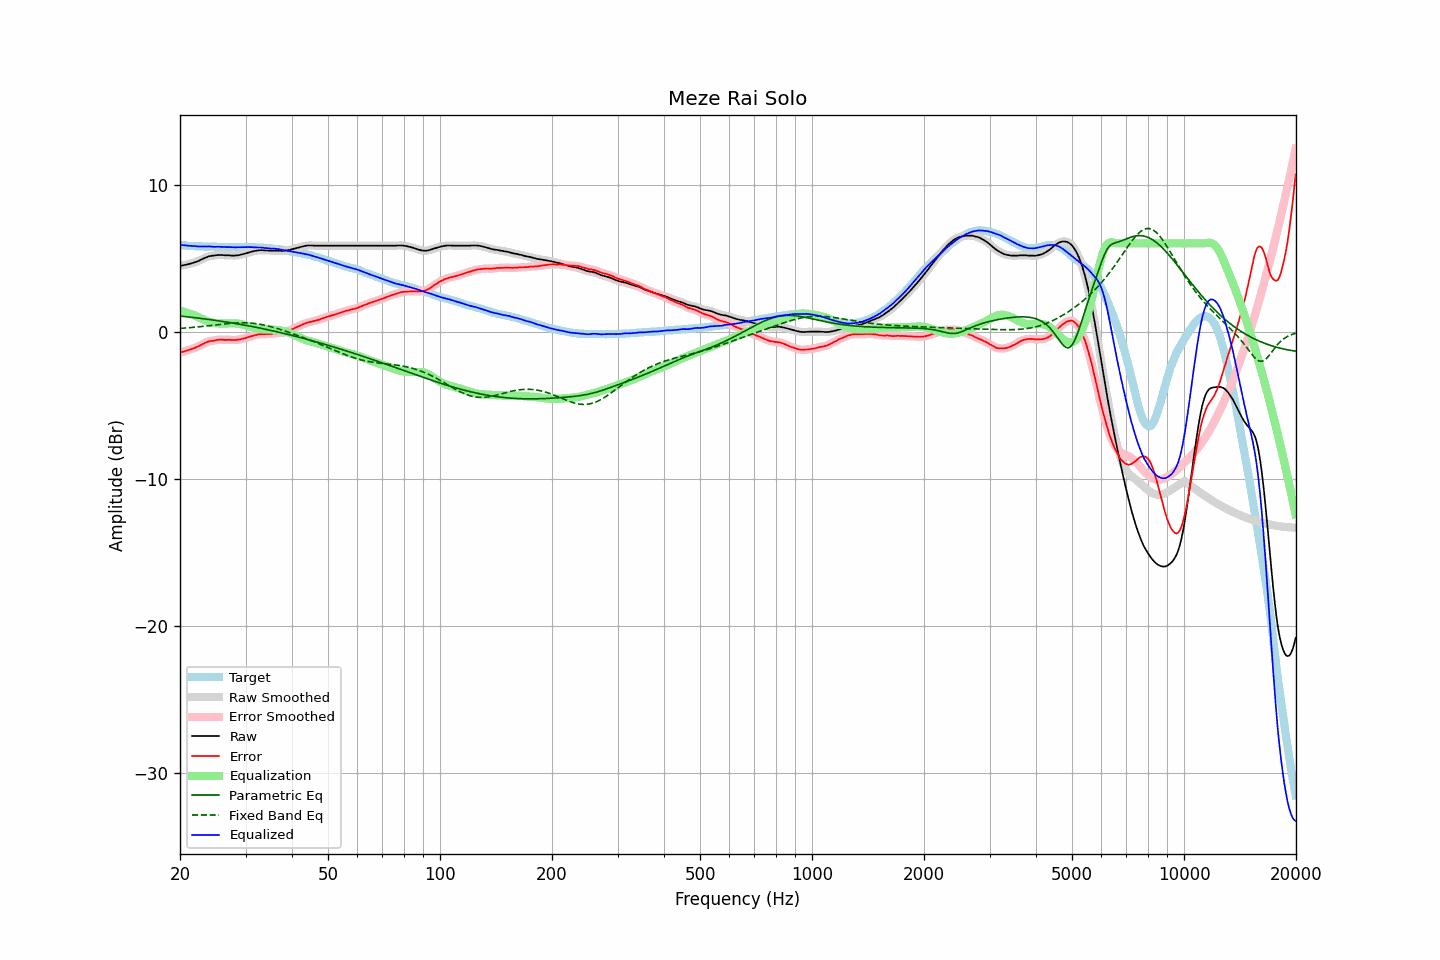

Source data for this figure (header and first rows):
frequency, raw, error, smoothed, error_smoothed, equalization, parametric_eq, fixed_band_eq, equalized_raw, equalized_smoothed, target
20.00, 4.47, -1.43, 4.47, -1.43, 1.42, 1.06, 0.22, 5.89, 5.89, 5.90
20.20, 4.49, -1.39, 4.49, -1.39, 1.39, 1.05, 0.23, 5.88, 5.88, 5.88
20.40, 4.51, -1.36, 4.51, -1.36, 1.36, 1.04, 0.24, 5.87, 5.87, 5.87
20.61, 4.53, -1.34, 4.53, -1.33, 1.33, 1.03, 0.24, 5.86, 5.86, 5.87
20.81, 4.56, -1.29, 4.56, -1.29, 1.30, 1.02, 0.25, 5.86, 5.86, 5.85
21.02, 4.58, -1.26, 4.58, -1.26, 1.26, 1.00, 0.26, 5.84, 5.85, 5.84
21.23, 4.61, -1.22, 4.61, -1.22, 1.23, 0.99, 0.27, 5.84, 5.84, 5.83
21.44, 4.64, -1.20, 4.64, -1.19, 1.19, 0.98, 0.28, 5.83, 5.83, 5.84
21.66, 4.67, -1.16, 4.67, -1.15, 1.15, 0.97, 0.29, 5.82, 5.82, 5.83
21.87, 4.71, -1.10, 4.71, -1.11, 1.11, 0.95, 0.30, 5.82, 5.81, 5.81
22.09, 4.74, -1.06, 4.74, -1.06, 1.06, 0.94, 0.31, 5.80, 5.80, 5.80
22.31, 4.78, -1.02, 4.78, -1.02, 1.01, 0.93, 0.32, 5.79, 5.80, 5.80
22.54, 4.83, -0.96, 4.83, -0.97, 0.96, 0.91, 0.33, 5.79, 5.79, 5.79
22.76, 4.89, -0.91, 4.89, -0.91, 0.90, 0.90, 0.34, 5.79, 5.79, 5.80
22.99, 4.94, -0.85, 4.94, -0.85, 0.85, 0.89, 0.36, 5.79, 5.79, 5.79
23.22, 4.99, -0.79, 4.99, -0.79, 0.80, 0.87, 0.37, 5.79, 5.79, 5.78
23.45, 5.04, -0.74, 5.04, -0.74, 0.75, 0.86, 0.38, 5.79, 5.79, 5.78
23.69, 5.08, -0.70, 5.08, -0.70, 0.71, 0.84, 0.39, 5.79, 5.79, 5.78
23.92, 5.12, -0.66, 5.12, -0.66, 0.67, 0.83, 0.40, 5.79, 5.79, 5.78
24.16, 5.14, -0.64, 5.14, -0.64, 0.64, 0.81, 0.42, 5.78, 5.78, 5.78
24.40, 5.16, -0.63, 5.16, -0.62, 0.62, 0.80, 0.43, 5.78, 5.78, 5.79
24.65, 5.17, -0.62, 5.17, -0.61, 0.60, 0.78, 0.44, 5.77, 5.77, 5.79
24.89, 5.19, -0.58, 5.19, -0.59, 0.58, 0.77, 0.46, 5.77, 5.77, 5.77
25.14, 5.20, -0.56, 5.20, -0.57, 0.57, 0.75, 0.47, 5.77, 5.77, 5.76
25.39, 5.21, -0.55, 5.21, -0.55, 0.56, 0.73, 0.48, 5.77, 5.77, 5.76
25.65, 5.21, -0.54, 5.21, -0.55, 0.55, 0.72, 0.49, 5.76, 5.77, 5.75
25.91, 5.21, -0.54, 5.21, -0.55, 0.55, 0.70, 0.51, 5.76, 5.76, 5.75
26.16, 5.20, -0.56, 5.20, -0.55, 0.55, 0.69, 0.52, 5.75, 5.75, 5.76
26.43, 5.19, -0.56, 5.19, -0.56, 0.55, 0.67, 0.53, 5.74, 5.75, 5.75
26.69, 5.19, -0.56, 5.19, -0.56, 0.55, 0.65, 0.54, 5.74, 5.74, 5.75
26.96, 5.19, -0.56, 5.19, -0.56, 0.56, 0.63, 0.55, 5.75, 5.75, 5.75
27.23, 5.18, -0.56, 5.18, -0.56, 0.57, 0.62, 0.56, 5.75, 5.75, 5.74
27.50, 5.17, -0.56, 5.17, -0.56, 0.57, 0.60, 0.57, 5.74, 5.74, 5.73
27.77, 5.17, -0.57, 5.17, -0.57, 0.57, 0.58, 0.58, 5.74, 5.74, 5.74
28.05, 5.17, -0.57, 5.17, -0.57, 0.56, 0.56, 0.58, 5.73, 5.73, 5.74
28.33, 5.18, -0.56, 5.18, -0.56, 0.56, 0.54, 0.59, 5.74, 5.73, 5.74
28.62, 5.19, -0.55, 5.19, -0.55, 0.54, 0.52, 0.60, 5.73, 5.74, 5.74
28.90, 5.21, -0.54, 5.21, -0.53, 0.53, 0.51, 0.60, 5.74, 5.74, 5.75
29.19, 5.24, -0.50, 5.24, -0.51, 0.51, 0.49, 0.60, 5.75, 5.74, 5.74
29.48, 5.26, -0.48, 5.26, -0.48, 0.48, 0.47, 0.60, 5.74, 5.75, 5.74
29.78, 5.29, -0.45, 5.29, -0.46, 0.46, 0.45, 0.60, 5.74, 5.75, 5.74
30.08, 5.32, -0.44, 5.32, -0.43, 0.42, 0.43, 0.60, 5.74, 5.75, 5.76
30.38, 5.36, -0.39, 5.36, -0.39, 0.39, 0.41, 0.60, 5.75, 5.75, 5.75
30.68, 5.39, -0.36, 5.39, -0.36, 0.36, 0.39, 0.59, 5.75, 5.75, 5.75
30.99, 5.42, -0.32, 5.42, -0.32, 0.32, 0.36, 0.58, 5.74, 5.75, 5.74
31.30, 5.45, -0.29, 5.45, -0.29, 0.29, 0.34, 0.57, 5.74, 5.74, 5.74
31.61, 5.47, -0.27, 5.47, -0.26, 0.26, 0.32, 0.56, 5.73, 5.73, 5.74
31.93, 5.50, -0.23, 5.50, -0.23, 0.23, 0.30, 0.55, 5.73, 5.73, 5.73
32.24, 5.51, -0.21, 5.51, -0.21, 0.21, 0.28, 0.53, 5.72, 5.73, 5.72
32.57, 5.53, -0.18, 5.53, -0.18, 0.19, 0.26, 0.52, 5.72, 5.72, 5.71
32.89, 5.54, -0.17, 5.54, -0.17, 0.18, 0.23, 0.50, 5.72, 5.72, 5.71
33.22, 5.54, -0.17, 5.54, -0.17, 0.17, 0.21, 0.48, 5.71, 5.71, 5.71
33.55, 5.53, -0.17, 5.53, -0.17, 0.17, 0.19, 0.46, 5.70, 5.70, 5.70
33.89, 5.52, -0.17, 5.52, -0.17, 0.16, 0.17, 0.43, 5.68, 5.69, 5.69
34.23, 5.52, -0.16, 5.52, -0.16, 0.16, 0.14, 0.41, 5.68, 5.68, 5.68
34.57, 5.51, -0.16, 5.51, -0.16, 0.16, 0.12, 0.38, 5.67, 5.67, 5.67
34.92, 5.51, -0.15, 5.51, -0.16, 0.15, 0.10, 0.35, 5.66, 5.66, 5.66
35.27, 5.51, -0.16, 5.51, -0.15, 0.14, 0.07, 0.32, 5.65, 5.65, 5.67
35.62, 5.51, -0.12, 5.51, -0.13, 0.13, 0.05, 0.29, 5.64, 5.64, 5.63
35.97, 5.51, -0.12, 5.51, -0.12, 0.13, 0.02, 0.26, 5.64, 5.64, 5.63
... 635 more rows
